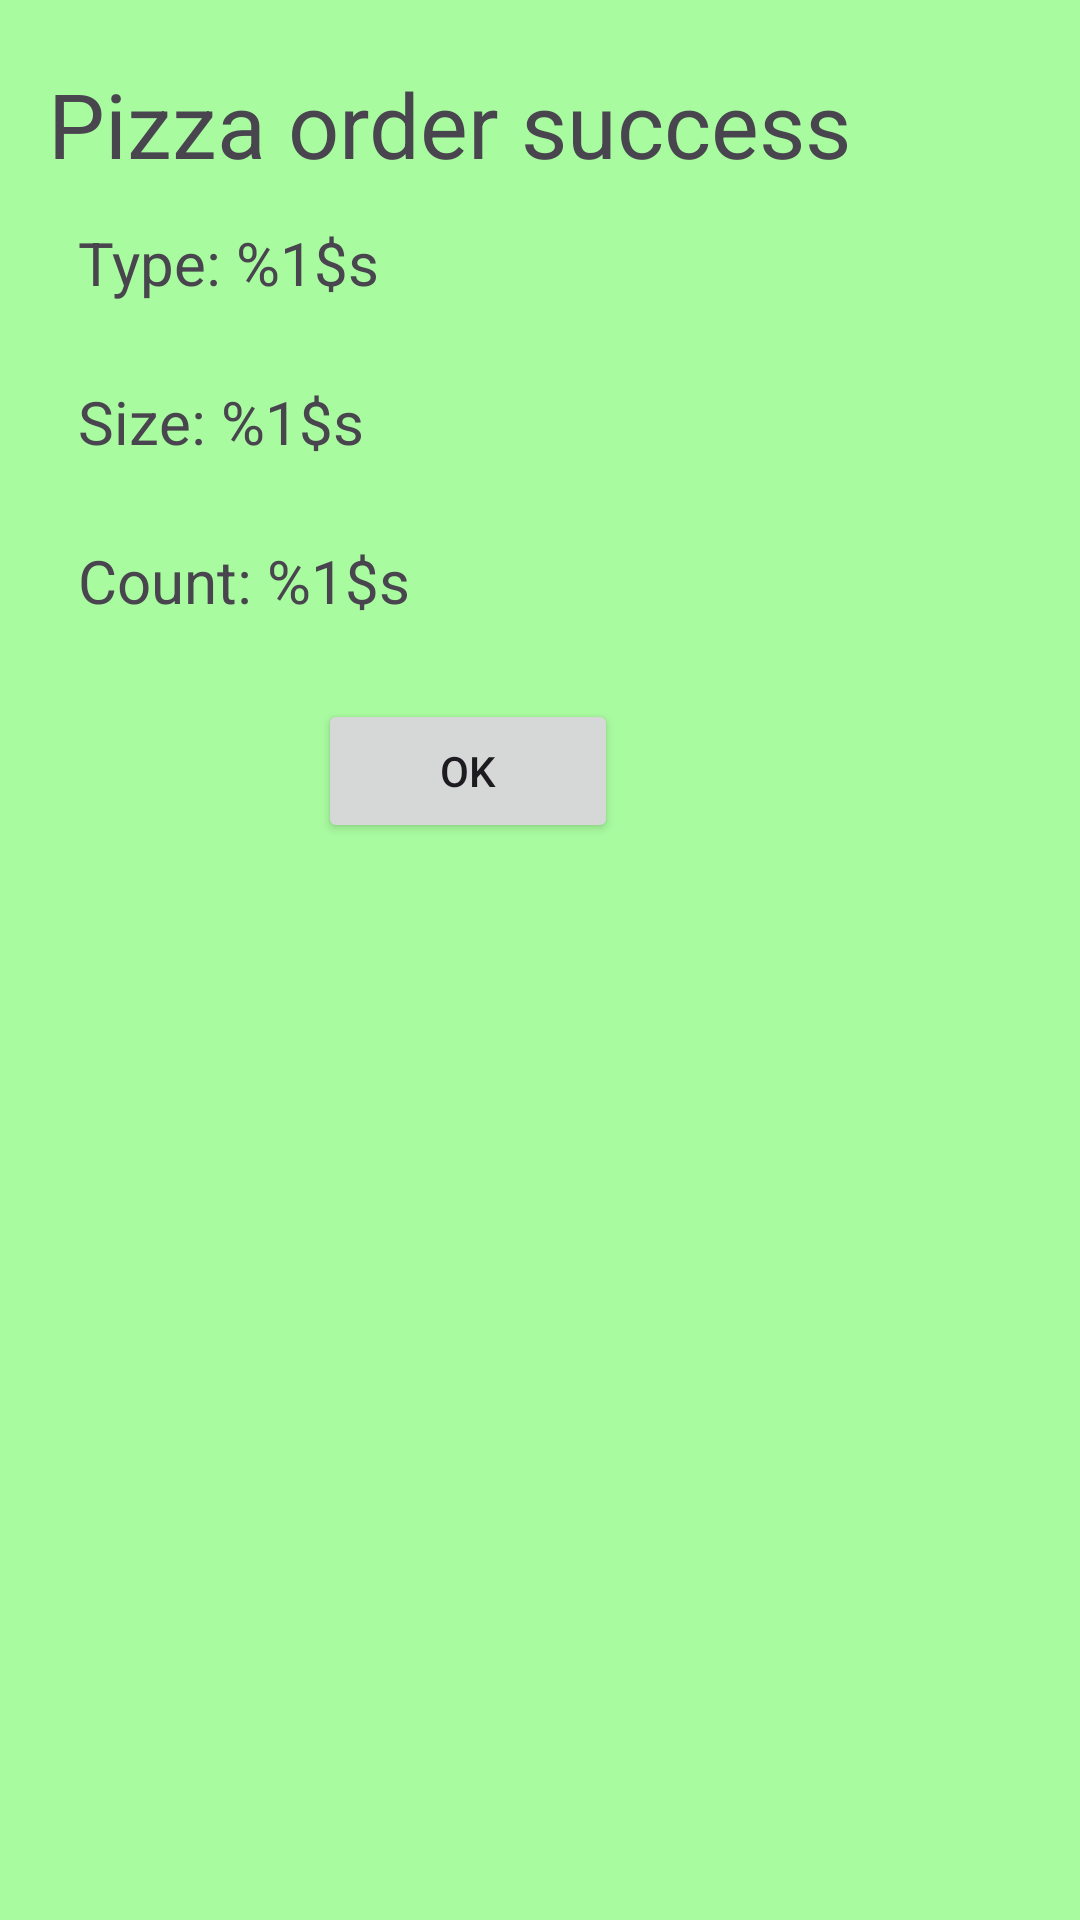

Here is an Android app screen rendered from its layout file. Give the layout XML and the strings, colors and styles it references.
<!-- AndroidManifest.xml: application theme Theme.Lab1 -->
<!-- res/layout/activity_success.xml -->
<?xml version="1.0" encoding="utf-8"?>
<LinearLayout xmlns:android="http://schemas.android.com/apk/res/android"
    android:layout_width="350dp"
    android:layout_height="300dp"
    android:layout_marginStart="20dp"
    android:layout_marginTop="250dp"
    android:padding="16dp"
    android:background="@color/success_bg"
    android:orientation="vertical">

    <TextView
        android:id="@+id/Success_Topic"
        android:layout_width="wrap_content"
        android:layout_height="48dp"
        android:layout_marginStart="0dp"
        android:layout_marginTop="5dp"
        android:text="@string/success_topic"
        android:textSize="30sp" />

    <TextView
        android:id="@+id/Success_Type"
        android:layout_width="wrap_content"
        android:layout_height="48dp"
        android:layout_marginStart="10dp"
        android:layout_marginTop="5dp"
        android:text="@string/success_type"
        android:textSize="20sp" />

    <TextView
        android:id="@+id/Success_Size"
        android:layout_width="wrap_content"
        android:layout_height="48dp"
        android:layout_marginStart="10dp"
        android:layout_marginTop="5dp"
        android:text="@string/success_size"
        android:textSize="20sp" />

    <TextView
        android:id="@+id/Success_Count"
        android:layout_width="wrap_content"
        android:layout_height="48dp"
        android:layout_marginStart="10dp"
        android:layout_marginTop="5dp"
        android:text="@string/success_count"
        android:textSize="20sp" />

    <Button
        android:id="@+id/Success_Close_Button"
        android:layout_width="100dp"
        android:layout_height="48dp"
        android:layout_marginStart="90dp"
        android:layout_marginTop="5dp"
        android:text="@string/success_close_button" />

</LinearLayout>
<!-- resources referenced by this layout -->
<resources>
  <color name="success_bg">#F2A5FB9B</color>
  <string name="success_close_button">OK</string>
  <string name="success_count">Count: %1$s</string>
  <string name="success_size">Size: %1$s</string>
  <string name="success_topic">Pizza order success</string>
  <string name="success_type">Type: %1$s</string>
  <style name="Theme.Lab1" parent="Base.Theme.Lab1" />
  <style name="Base.Theme.Lab1" parent="Theme.Material3.DayNight.NoActionBar">
          
          
      </style>
</resources>
